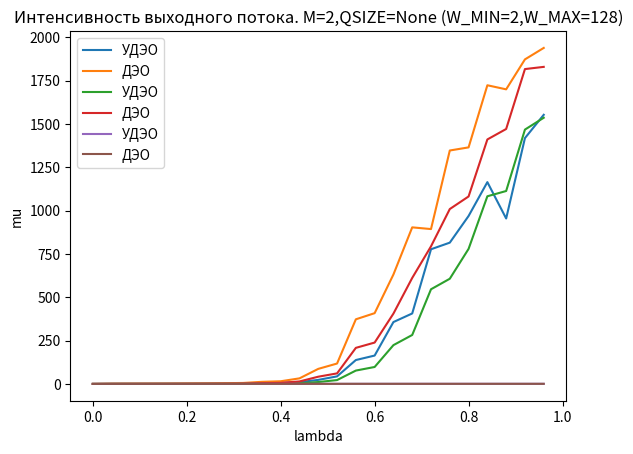

Recreate this plot in Python.
# lab03 networks

import random
import math
import matplotlib.pyplot as plt

window_quantity = 1000000 # максимальное количество окон
total_time = 10000 # время работы системы
input_lambda = 0.0 # начальная лямда
# probability = 0.5
M = 2 # количество пользователей
w_min = 2 # минимальная ширина окна
w_max = 128 #максимальная ширина окна
queue_size = None # можно поставить численное значение
precision = 25 # точность построения графиков

success_delay = 1.0
conf_delay = 2.0
empt_delay = 0.5

p = 1 / M


def poisson_stream(input_lambda): # сколько сообщений появилось в новом окне
    messages_count = 0
    exp = math.exp(-input_lambda)
    random_int = random.random()
    while random_int > exp:
        messages_count += 1
        exp += math.exp(-input_lambda) * (input_lambda**messages_count) / math.factorial(messages_count)
    return messages_count

    
def message_will_be_sent_interval(current_window, stats):
    if stats['window_number'] == current_window or stats['window_number'] == 0:
        return True 
    return False

def model(subscriber_quantity, input_lambda, queue_size, conflict_delay, empty_delay):
    subscribers_delay = [] # хранятся сообщения, которые в очереди 
    send_messages = [] # хранятся задержки отправленных сообщений
    subscriber_stats = [] # хранится ширина окна и номер выбранного окна абонента
    message_amount = []
    total_delay = 0
    for _ in range(subscriber_quantity):
        subscribers_delay.append([])
        send_messages.append([])
        subscriber_stats.append(dict(width=w_min, window_number=0))
    
    wishing_send_amount = [] # хранится количество пользователей, захотевших отправить сообщение в текущем окне


    for current_window in range(window_quantity):
        if total_delay > total_time:
            # print(total_delay) 
            # print(current_window)
            break
        current_queue = [] # номера пользователей, захотевших отправить сообщение

        message_amount.append(0)
        for i in subscribers_delay:
            message_amount[-1] += len(i)

        for subscriber in range(subscriber_quantity):
            if len(subscribers_delay[subscriber]) != 0 and message_will_be_sent_interval(current_window, subscriber_stats[subscriber]):
                current_queue.append(subscriber)
        wishing_send_amount.append(len(current_queue))
        
        delay = 0

        if wishing_send_amount[-1] == 0: # пусто
            delay = empty_delay
            pass
        elif wishing_send_amount[-1] == 1: # успех
            delay = success_delay
            messager_number = current_queue[0]
            send_messages[messager_number].append(subscribers_delay[messager_number][0])
            subscribers_delay[messager_number].pop(0)
            subscriber_stats[messager_number]['width'] = w_min
            if len(subscribers_delay[messager_number]) != 0:
                subscriber_stats[messager_number]['window_number'] = current_window + random.SystemRandom().randint(1, subscriber_stats[messager_number]['width'])
        else: # конфликт
            delay = conflict_delay
            for subscriber in current_queue:
                subscriber_stats[subscriber]['width'] = min(subscriber_stats[subscriber]['width'] * 2, w_max)
                subscriber_stats[subscriber]['window_number'] = current_window + random.SystemRandom().randint(1, subscriber_stats[subscriber]['width'])
        
        total_delay += delay
        messages_count = 0
        if delay != 0:
            messages_count = poisson_stream(input_lambda*delay)
        
        for _ in range(messages_count):
            subscriber_number = random.SystemRandom().randint(0, subscriber_quantity - 1)
            if queue_size == None or len(subscribers_delay[subscriber_number]) < queue_size:
                if len(subscribers_delay[subscriber_number]) == 0:
                    subscriber_stats[subscriber_number]['window_number'] = current_window + random.SystemRandom().randint(1, subscriber_stats[subscriber]['width'])
                subscribers_delay[subscriber_number].append(0)
        
        for subscriber in subscribers_delay:
            for message in range(len(subscriber)):
                subscriber[message] += delay
    
    average_delay = 0 # сумма всех чисел из send_messages поделенная на len(send_mes)
    output_mu = 0 # len(send_mes)/количество окон
    for i in range(len(send_messages)):
        average_delay += sum(send_messages[i])
        output_mu += len(send_messages[i])
    if output_mu == 0:
        average_delay = 0
    else:
        average_delay = average_delay / output_mu
    output_mu = output_mu / total_delay
        
    # average_subscribers = 0 # среднее из wishing_send_amount
    # average_subscribers = sum(wishing_send_amount) / len(wishing_send_amount)

    average_message_amount = sum(message_amount) / len(message_amount)
    
    return [average_delay, average_message_amount, output_mu, total_delay]
    # return [average_delay, average_subscribers, output_mu]

average_delays = []
average_subscribers = []
output_mus = []
arguments = []
total_delays = []

for _ in range(int(1.0 * precision)):
    result = model(M, input_lambda, queue_size, conf_delay, empt_delay)
    average_delays.append(result[0])
    average_subscribers.append(result[1])
    output_mus.append(result[2])
    total_delays.append(result[3])
    arguments.append(input_lambda)
    input_lambda += 1 / precision
print("lambda = " + str(input_lambda))
print("average_delays = " + str(average_delays))
print("average_subscribers = " + str(average_subscribers))
print("output_mus = " + str(output_mus))

average_delays_basic = []
average_subscribers_basic = []
output_mus_basic = []
total_delays_basic = []
input_lambda = 0


for _ in range(int(1.0 * precision)):
    result = model(M, input_lambda, queue_size, 1, 1)
    average_delays_basic.append(result[0])
    average_subscribers_basic.append(result[1])
    output_mus_basic.append(result[2])
    total_delays_basic.append(result[3])
    input_lambda += 1 / precision


info = "M=" + str(M) + ",QSIZE=" + str(queue_size) + " (W_MIN=" + str(w_min) + ",W_MAX=" + str(w_max) + ")"
plt.plot(arguments, average_delays, label='УДЭО')
plt.plot(arguments, average_delays_basic, label='ДЭО')
plt.legend()
plt.title('Средняя задержка. ' + info)
plt.xlabel('lambda')
plt.ylabel('d(lambda)')
plt.show()


plt.plot(arguments, average_subscribers, label='УДЭО')
plt.plot(arguments, average_subscribers_basic, label='ДЭО')
plt.legend()
plt.title('Среднее количество сообщений. ' + info)
plt.xlabel('lambda')
plt.ylabel('N')
plt.show()

plt.plot(arguments, output_mus, label='УДЭО')
plt.plot(arguments, output_mus_basic, label='ДЭО')
plt.legend()
plt.title('Интенсивность выходного потока. ' + info)
plt.xlabel('lambda')
plt.ylabel('mu')
plt.show()
